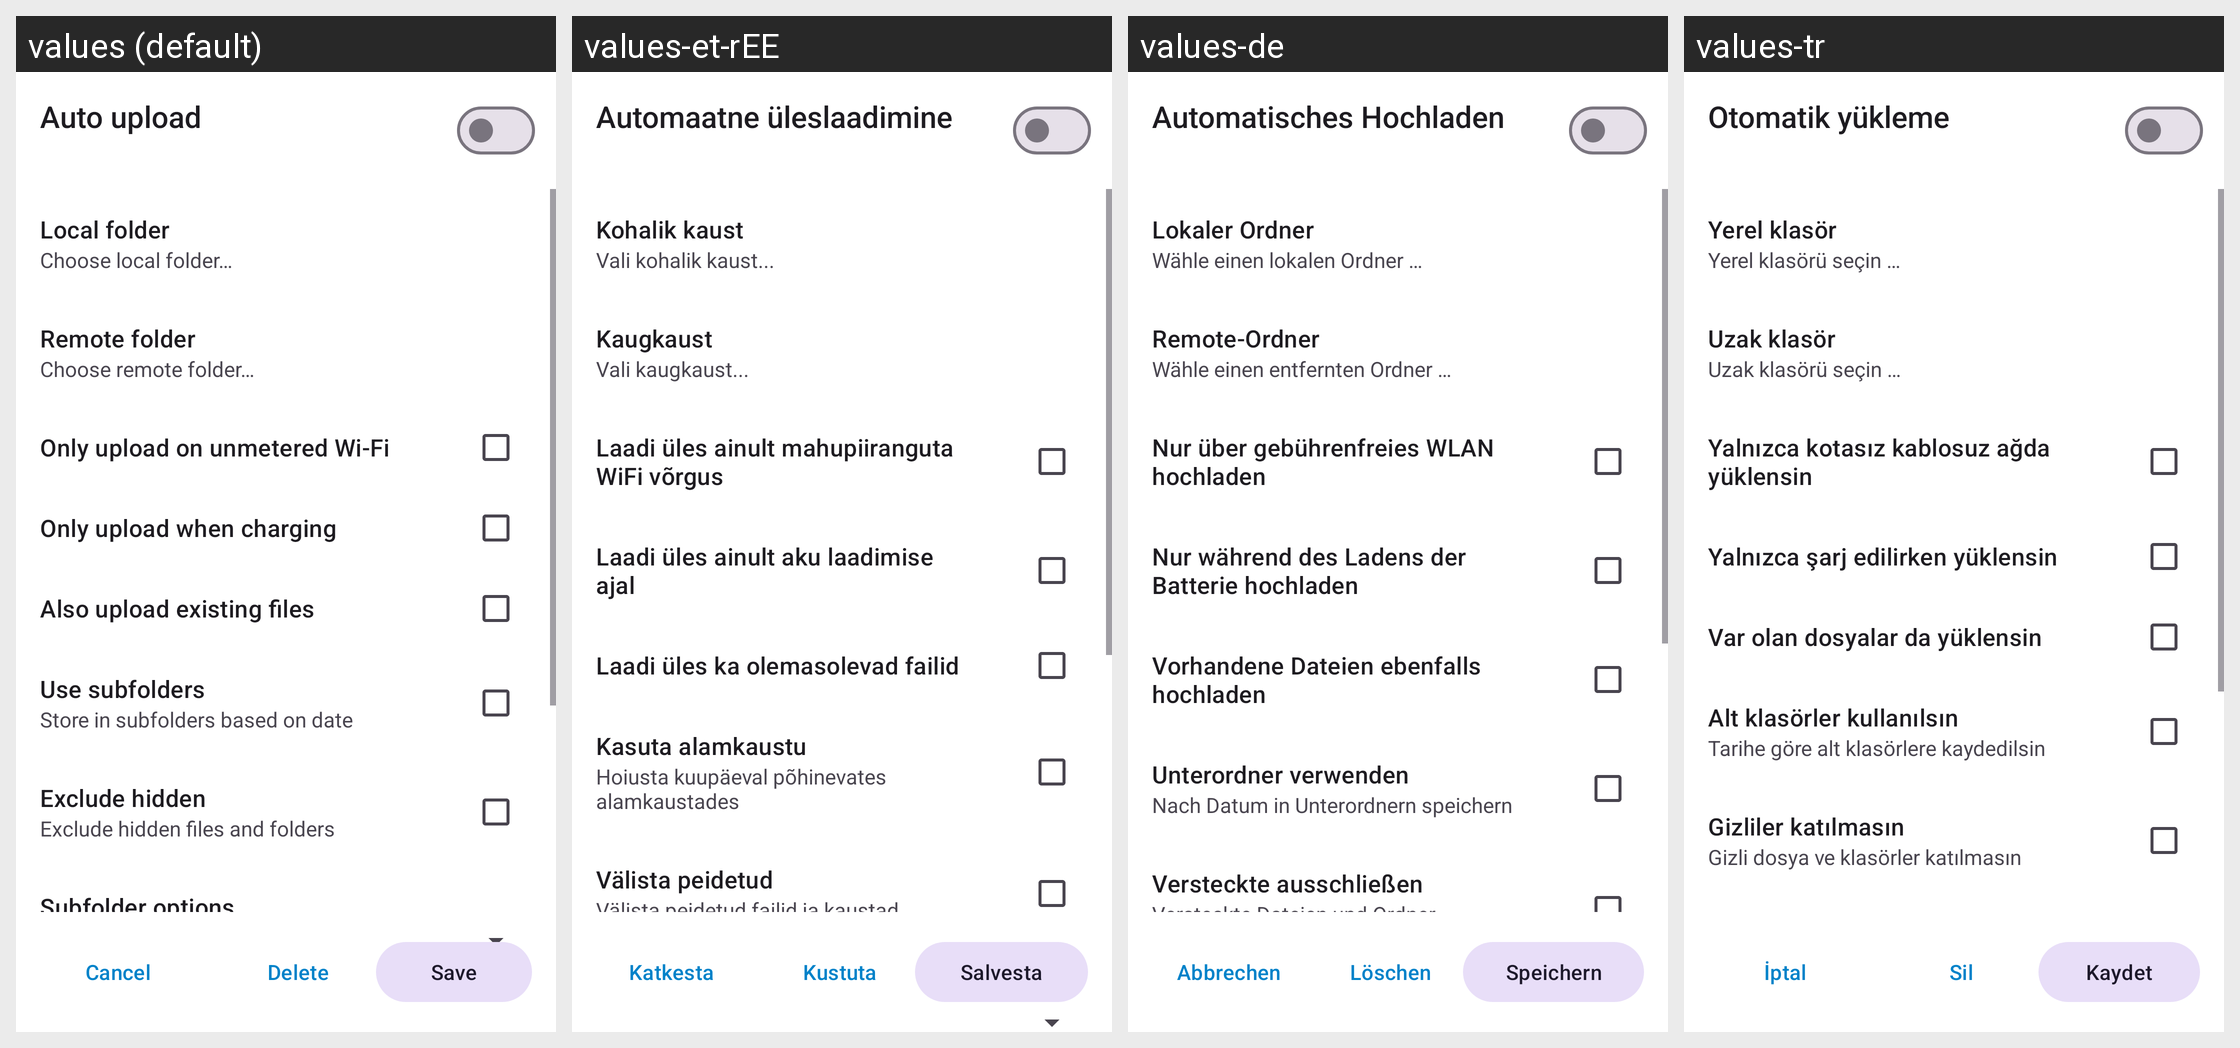

The Android screen above is rendered under several locales of the same app. Produce the string resources it draws, with the default and per-locale values.
Android screen res/layout/dialog_auto_upload_preference.xml rendered under 4 locales, left to right: values (default), values-et-rEE, values-de, values-tr. Device: Nexus 5 (rendered at 1080×1920; each locale shown at half size, 540×960, under a caption strip naming it); theme Theme.ownCloud.Toolbar.
Other locales in the repository, not shown: values-ar, values-ast, values-bg-rBG, values-br, values-ca, values-cs-rCZ, values-da, values-de-rDE, values-el, values-eo, values-es, values-es-rAR, values-es-rCL, values-es-rCO, values-es-rCR, values-es-rDO, values-es-rEC, values-es-rGT, values-es-rHN, values-es-rMX, values-es-rNI, values-es-rPA, values-es-rPE, values-es-rPY, values-es-rSV, values-es-rUY, values-eu, values-fa, values-fi-rFI, values-fr, values-ga, values-gd, values-gl, values-hr, values-hu-rHU, values-in, values-is, values-it, values-iw, values-ja-rJP, values-ka, values-ka-rGE, values-kab, values-ko, values-lo, values-lt-rLT, values-lv, values-mk, values-nb-rNO, values-nl, values-pl, values-pt-rBR, values-pt-rPT, values-ro, values-ru, values-sc, values-sk-rSK, values-sl, values-sq, values-sr, values-sr-rSP, values-sv, values-sw, values-th-rTH, values-tk, values-ug, values-uk, values-vi, values-zh-rCN, values-zh-rHK, values-zh-rTW.
Strings drawn on this screen, with the default value and each locale's value (text and hints the layout hard-codes, and strings that could not be matched under every locale, appear in the picture but are not listed):

drawer_synced_folders
  values: Auto upload
  values-et-rEE: Automaatne üleslaadimine
  values-de: Automatisches Hochladen
  values-tr: Otomatik yükleme

prefs_synced_folders_local_path_title
  values: Local folder
  values-et-rEE: Kohalik kaust
  values-de: Lokaler Ordner
  values-tr: Yerel klasör

choose_local_folder
  values: Choose local folder…
  values-et-rEE: Vali kohalik kaust...
  values-de: Wähle einen lokalen Ordner …
  values-tr: Yerel klasörü seçin …

prefs_synced_folders_remote_path_title
  values: Remote folder
  values-et-rEE: Kaugkaust
  values-de: Remote-Ordner
  values-tr: Uzak klasör

choose_remote_folder
  values: Choose remote folder…
  values-et-rEE: Vali kaugkaust...
  values-de: Wähle einen entfernten Ordner …
  values-tr: Uzak klasörü seçin …

auto_upload_on_wifi
  values: Only upload on unmetered Wi-Fi
  values-et-rEE: Laadi üles ainult mahupiiranguta WiFi võrgus
  values-de: Nur über gebührenfreies WLAN hochladen
  values-tr: Yalnızca kotasız kablosuz ağda yüklensin

instant_upload_on_charging
  values: Only upload when charging
  values-et-rEE: Laadi üles ainult aku laadimise ajal
  values-de: Nur während des Ladens der Batterie hochladen
  values-tr: Yalnızca şarj edilirken yüklensin

instant_upload_existing
  values: Also upload existing files
  values-et-rEE: Laadi üles ka olemasolevad failid
  values-de: Vorhandene Dateien ebenfalls hochladen
  values-tr: Var olan dosyalar da yüklensin

prefs_instant_upload_path_use_subfolders_title
  values: Use subfolders
  values-et-rEE: Kasuta alamkaustu
  values-de: Unterordner verwenden
  values-tr: Alt klasörler kullanılsın

prefs_instant_upload_path_use_date_subfolders_summary
  values: Store in subfolders based on date
  values-et-rEE: Hoiusta kuupäeval põhinevates alamkaustades
  values-de: Nach Datum in Unterordnern speichern
  values-tr: Tarihe göre alt klasörlere kaydedilsin

prefs_instant_upload_exclude_hidden_title
  values: Exclude hidden
  values-et-rEE: Välista peidetud
  values-de: Versteckte ausschließen
  values-tr: Gizliler katılmasın

prefs_instant_upload_exclude_hidden_summary
  values: Exclude hidden files and folders
  values-et-rEE: Välista peidetud failid ja kaustad
  values-de: Versteckte Dateien und Ordner ausschließen
  values-tr: Gizli dosya ve klasörler katılmasın

common_cancel
  values: Cancel
  values-et-rEE: Katkesta
  values-de: Abbrechen
  values-tr: İptal

common_delete
  values: Delete
  values-et-rEE: Kustuta
  values-de: Löschen
  values-tr: Sil

common_save
  values: Save
  values-et-rEE: Salvesta
  values-de: Speichern
  values-tr: Kaydet
